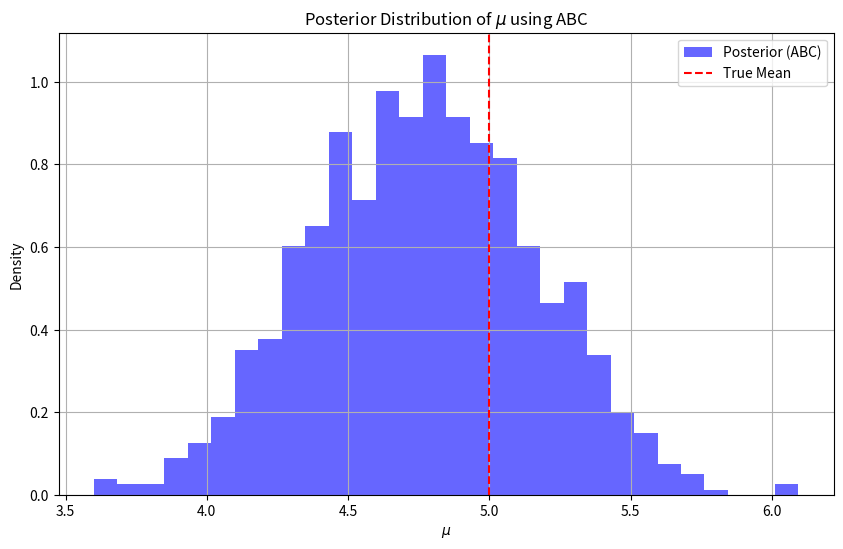

Reproduce this figure in Python.
import numpy as np
import matplotlib.pyplot as plt

# Generate observed data
np.random.seed(42)
true_mu = 5.0  # True mean
sigma = 1.0    # Known standard deviation
N = 20         # Number of observations
y_obs = np.random.normal(loc=true_mu, scale=sigma, size=N)

# ABC Parameters
mu_prior_mean = 0.0     # Prior mean
mu_prior_std = 3.0      # Prior standard deviation
epsilon = 30.0           # Tolerance threshold
num_samples = 100000     # Number of prior samples

# ABC Sampling
accepted_samples = []
for _ in range(num_samples):
    # Sample from prior
    mu = np.random.normal(mu_prior_mean, mu_prior_std)
    
    # Simulate data
    y_sim = np.random.normal(mu, sigma, size=N)
    
    # Compute distance
    distance = np.sum((y_sim - y_obs)**2)
    # Accept or reject
    if distance < epsilon:
        accepted_samples.append(mu)

# Plot posterior
plt.figure(figsize=(10, 6))
plt.hist(accepted_samples, bins=30, density=True, alpha=0.6, color="blue", label="Posterior (ABC)")
plt.axvline(true_mu, color="red", linestyle="--", label="True Mean")
plt.title("Posterior Distribution of $\mu$ using ABC")
plt.xlabel("$\mu$")
plt.ylabel("Density")
plt.legend()
plt.grid()
plt.savefig("abc_posterior.png")
